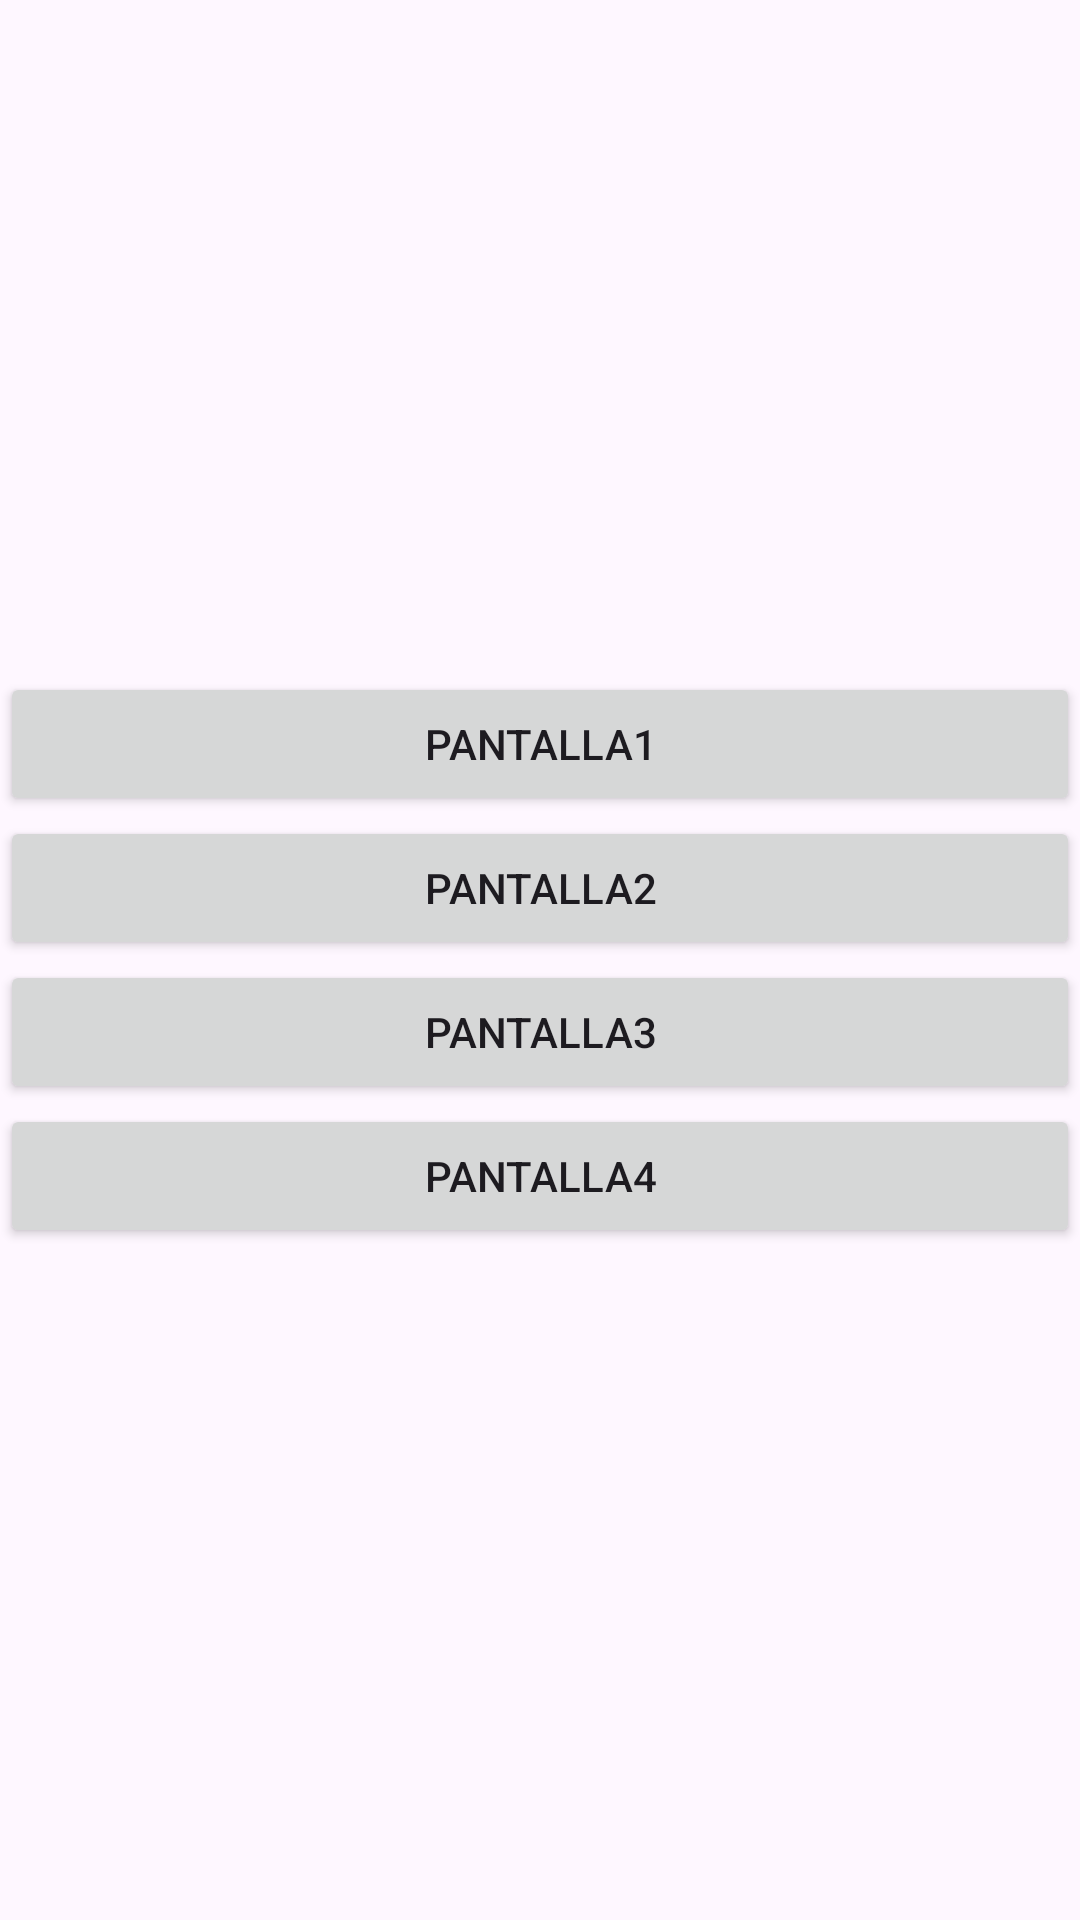

This screen was rendered from an Android layout file. Write that file and the resources it references.
<!-- AndroidManifest.xml: application theme Theme.MarloJomperoEvaluable -->
<!-- res/layout/activity_ej3.xml -->
<?xml version="1.0" encoding="utf-8"?>
<androidx.constraintlayout.widget.ConstraintLayout xmlns:android="http://schemas.android.com/apk/res/android"
    android:layout_width="match_parent"
    android:layout_height="match_parent">
    <LinearLayout
        android:layout_width="match_parent"
        android:layout_height="match_parent"
        android:orientation="vertical"
        android:gravity="center">
        <Button
            android:id="@+id/btnBoton1"
            android:layout_width="match_parent"
            android:layout_height="wrap_content"
            android:text="Pantalla1">

        </Button>

        <Button
            android:id="@+id/btnBoton2"
            android:layout_width="match_parent"
            android:layout_height="wrap_content"
            android:text="Pantalla2">

        </Button>

        <Button
            android:id="@+id/btnBoton3"
            android:layout_width="match_parent"
            android:layout_height="wrap_content"
            android:text="Pantalla3">

        </Button>

        <Button
            android:id="@+id/btnBoton4"
            android:layout_width="match_parent"
            android:layout_height="wrap_content"
            android:text="Pantalla4">

        </Button>

    </LinearLayout>

</androidx.constraintlayout.widget.ConstraintLayout>
<!-- resources referenced by this layout -->
<resources>
  <style name="Theme.MarloJomperoEvaluable" parent="Base.Theme.MarloJomperoEvaluable" />
  <style name="Base.Theme.MarloJomperoEvaluable" parent="Theme.Material3.DayNight.NoActionBar">
          
          
      </style>
</resources>
